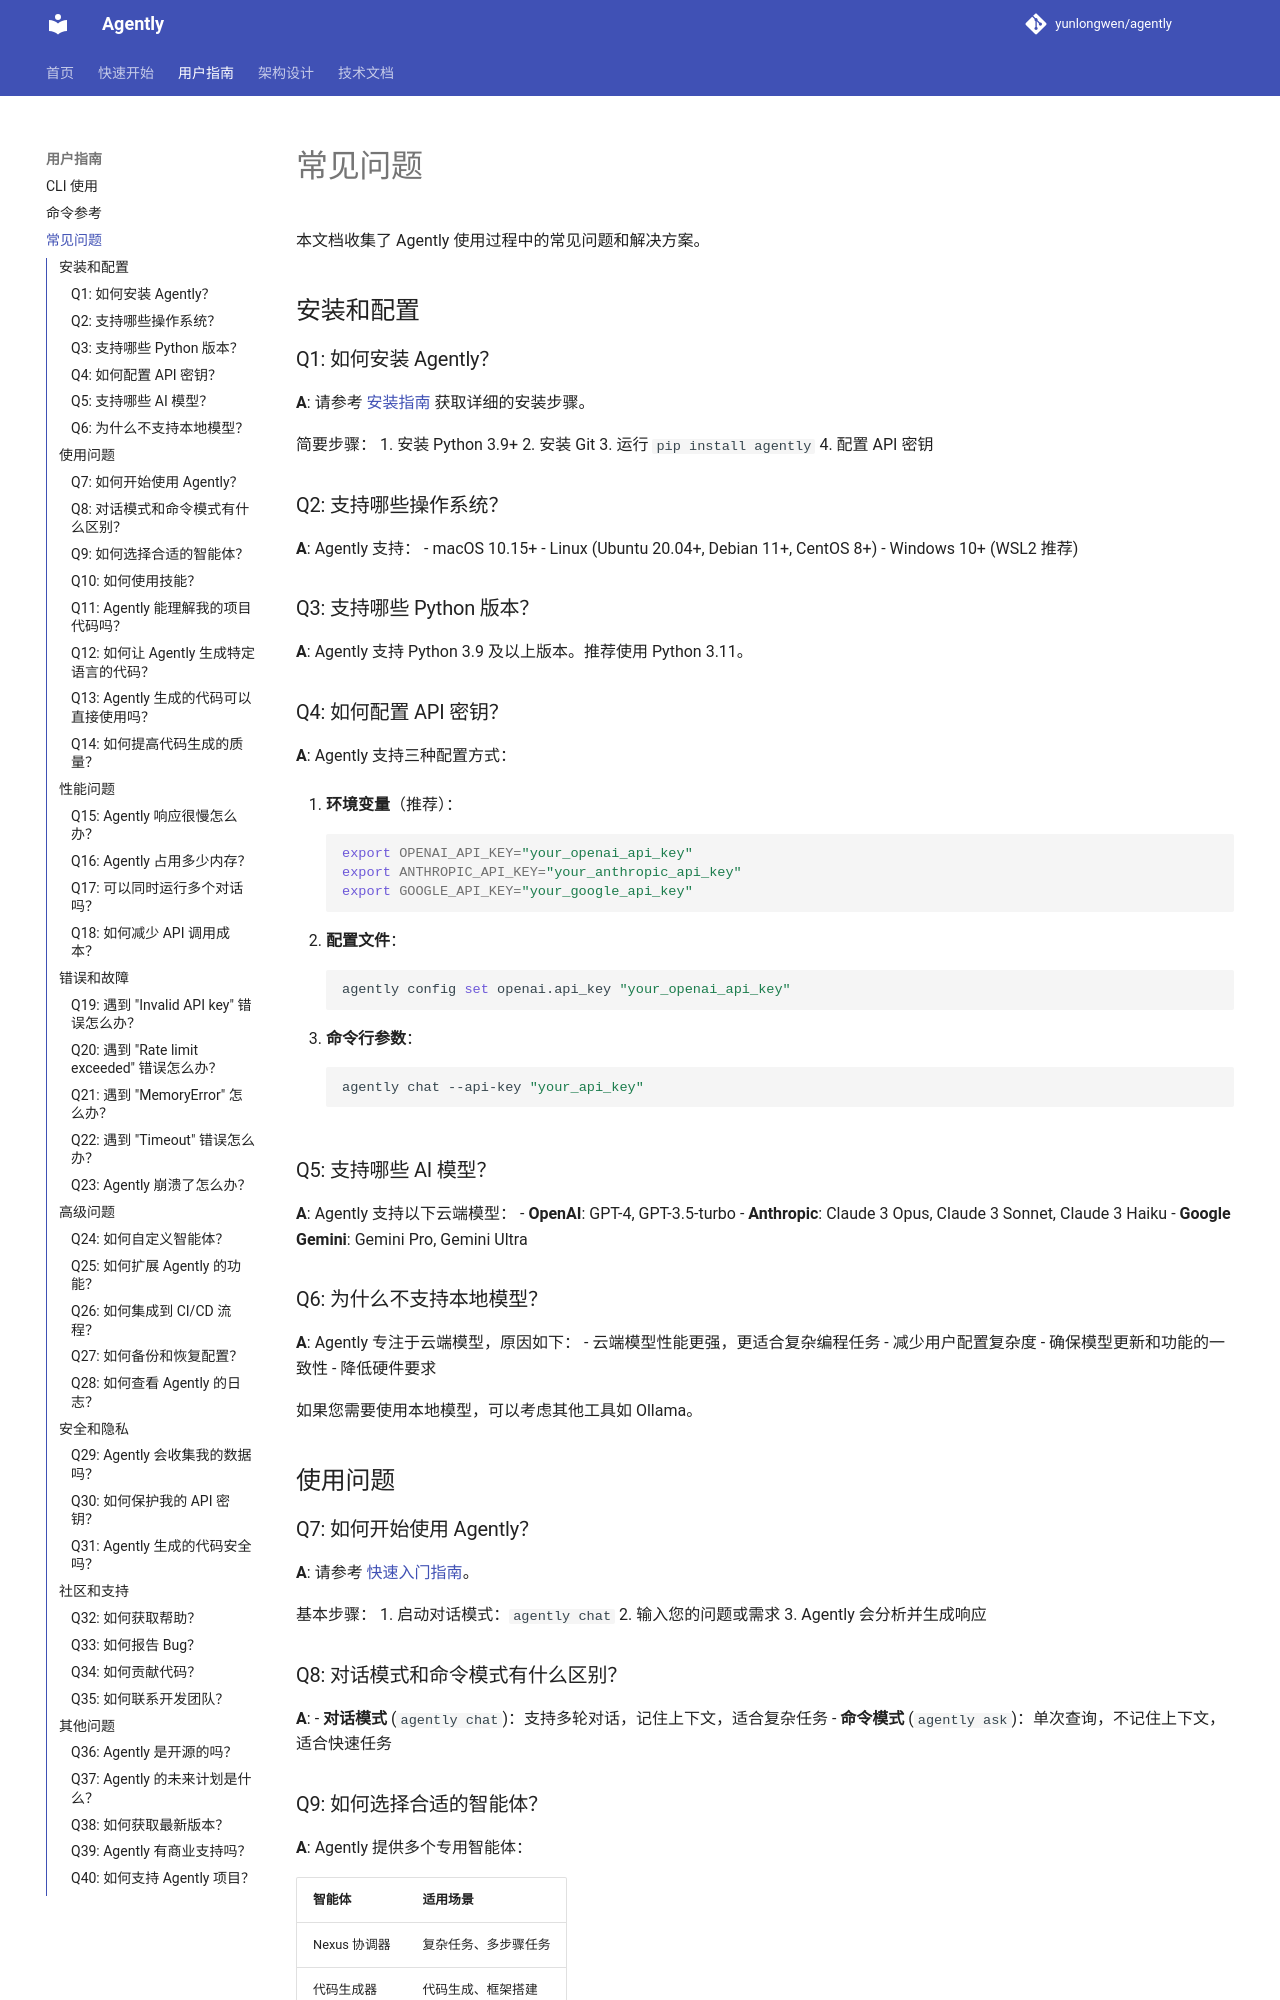

repository: yunlongwen/agently · page: user/faq/index.html · generator: mkdocs

# 常见问题

本文档收集了 Agently 使用过程中的常见问题和解决方案。

## 安装和配置

### Q1: 如何安装 Agently？

**A**: 请参考 [安装指南](installation.md) 获取详细的安装步骤。

简要步骤：
1. 安装 Python 3.9+
2. 安装 Git
3. 运行 `pip install agently`
4. 配置 API 密钥

### Q2: 支持哪些操作系统？

**A**: Agently 支持：
- macOS 10.15+
- Linux (Ubuntu 20.04+, Debian 11+, CentOS 8+)
- Windows 10+ (WSL2 推荐)

### Q3: 支持哪些 Python 版本？

**A**: Agently 支持 Python 3.9 及以上版本。推荐使用 Python 3.11。

### Q4: 如何配置 API 密钥？

**A**: Agently 支持三种配置方式：

1. **环境变量**（推荐）：
```bash
export OPENAI_API_KEY="your_openai_api_key"
export ANTHROPIC_API_KEY="your_anthropic_api_key"
export GOOGLE_API_KEY="your_google_api_key"
```

2. **配置文件**：
```bash
agently config set openai.api_key "your_openai_api_key"
```

3. **命令行参数**：
```bash
agently chat --api-key "your_api_key"
```

### Q5: 支持哪些 AI 模型？

**A**: Agently 支持以下云端模型：
- **OpenAI**: GPT-4, GPT-3.5-turbo
- **Anthropic**: Claude 3 Opus, Claude 3 Sonnet, Claude 3 Haiku
- **Google Gemini**: Gemini Pro, Gemini Ultra

### Q6: 为什么不支持本地模型？

**A**: Agently 专注于云端模型，原因如下：
- 云端模型性能更强，更适合复杂编程任务
- 减少用户配置复杂度
- 确保模型更新和功能的一致性
- 降低硬件要求

如果您需要使用本地模型，可以考虑其他工具如 Ollama。

## 使用问题

### Q7: 如何开始使用 Agently？

**A**: 请参考 [快速入门指南](quickstart.md)。

基本步骤：
1. 启动对话模式：`agently chat`
2. 输入您的问题或需求
3. Agently 会分析并生成响应

### Q8: 对话模式和命令模式有什么区别？

**A**: 
- **对话模式** (`agently chat`)：支持多轮对话，记住上下文，适合复杂任务
- **命令模式** (`agently ask`)：单次查询，不记住上下文，适合快速任务
